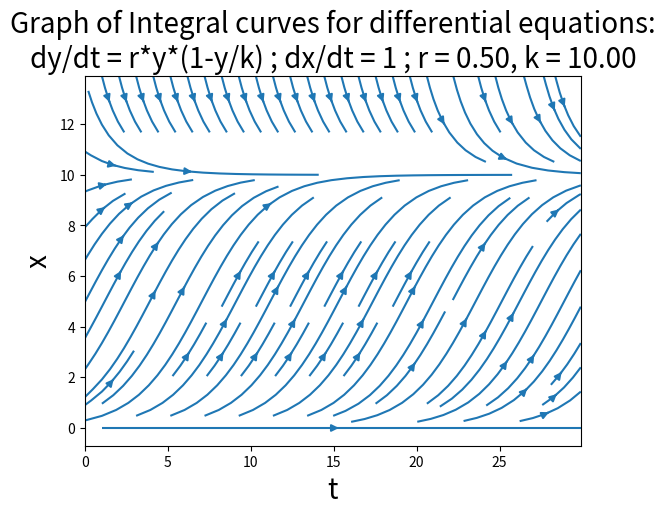

This figure's Python source:
#!/usr/bin/python

from pylab import *
import matplotlib.pyplot as plt

xvalues, yvalues = meshgrid(arange(0, 30, 0.1), arange(0, 14, 0.1))

r = 0.5
k = 10.0

xdot = xvalues / xvalues
ydot = r * yvalues * (1 - yvalues / k)

streamplot(x=xvalues, y=yvalues, u=xdot, v=ydot)

plt.xlabel("t", fontsize=20)
plt.ylabel("x", fontsize=20)
plt.title("Graph of Integral curves for differential equations:\n" +
          "dy/dt = r*y*(1-y/k) ; " +
          "dx/dt = 1 ; " +
          "r = {0:.2f}".format(r) + ", k = {0:.2f}".format(k), fontsize=20)

show()
